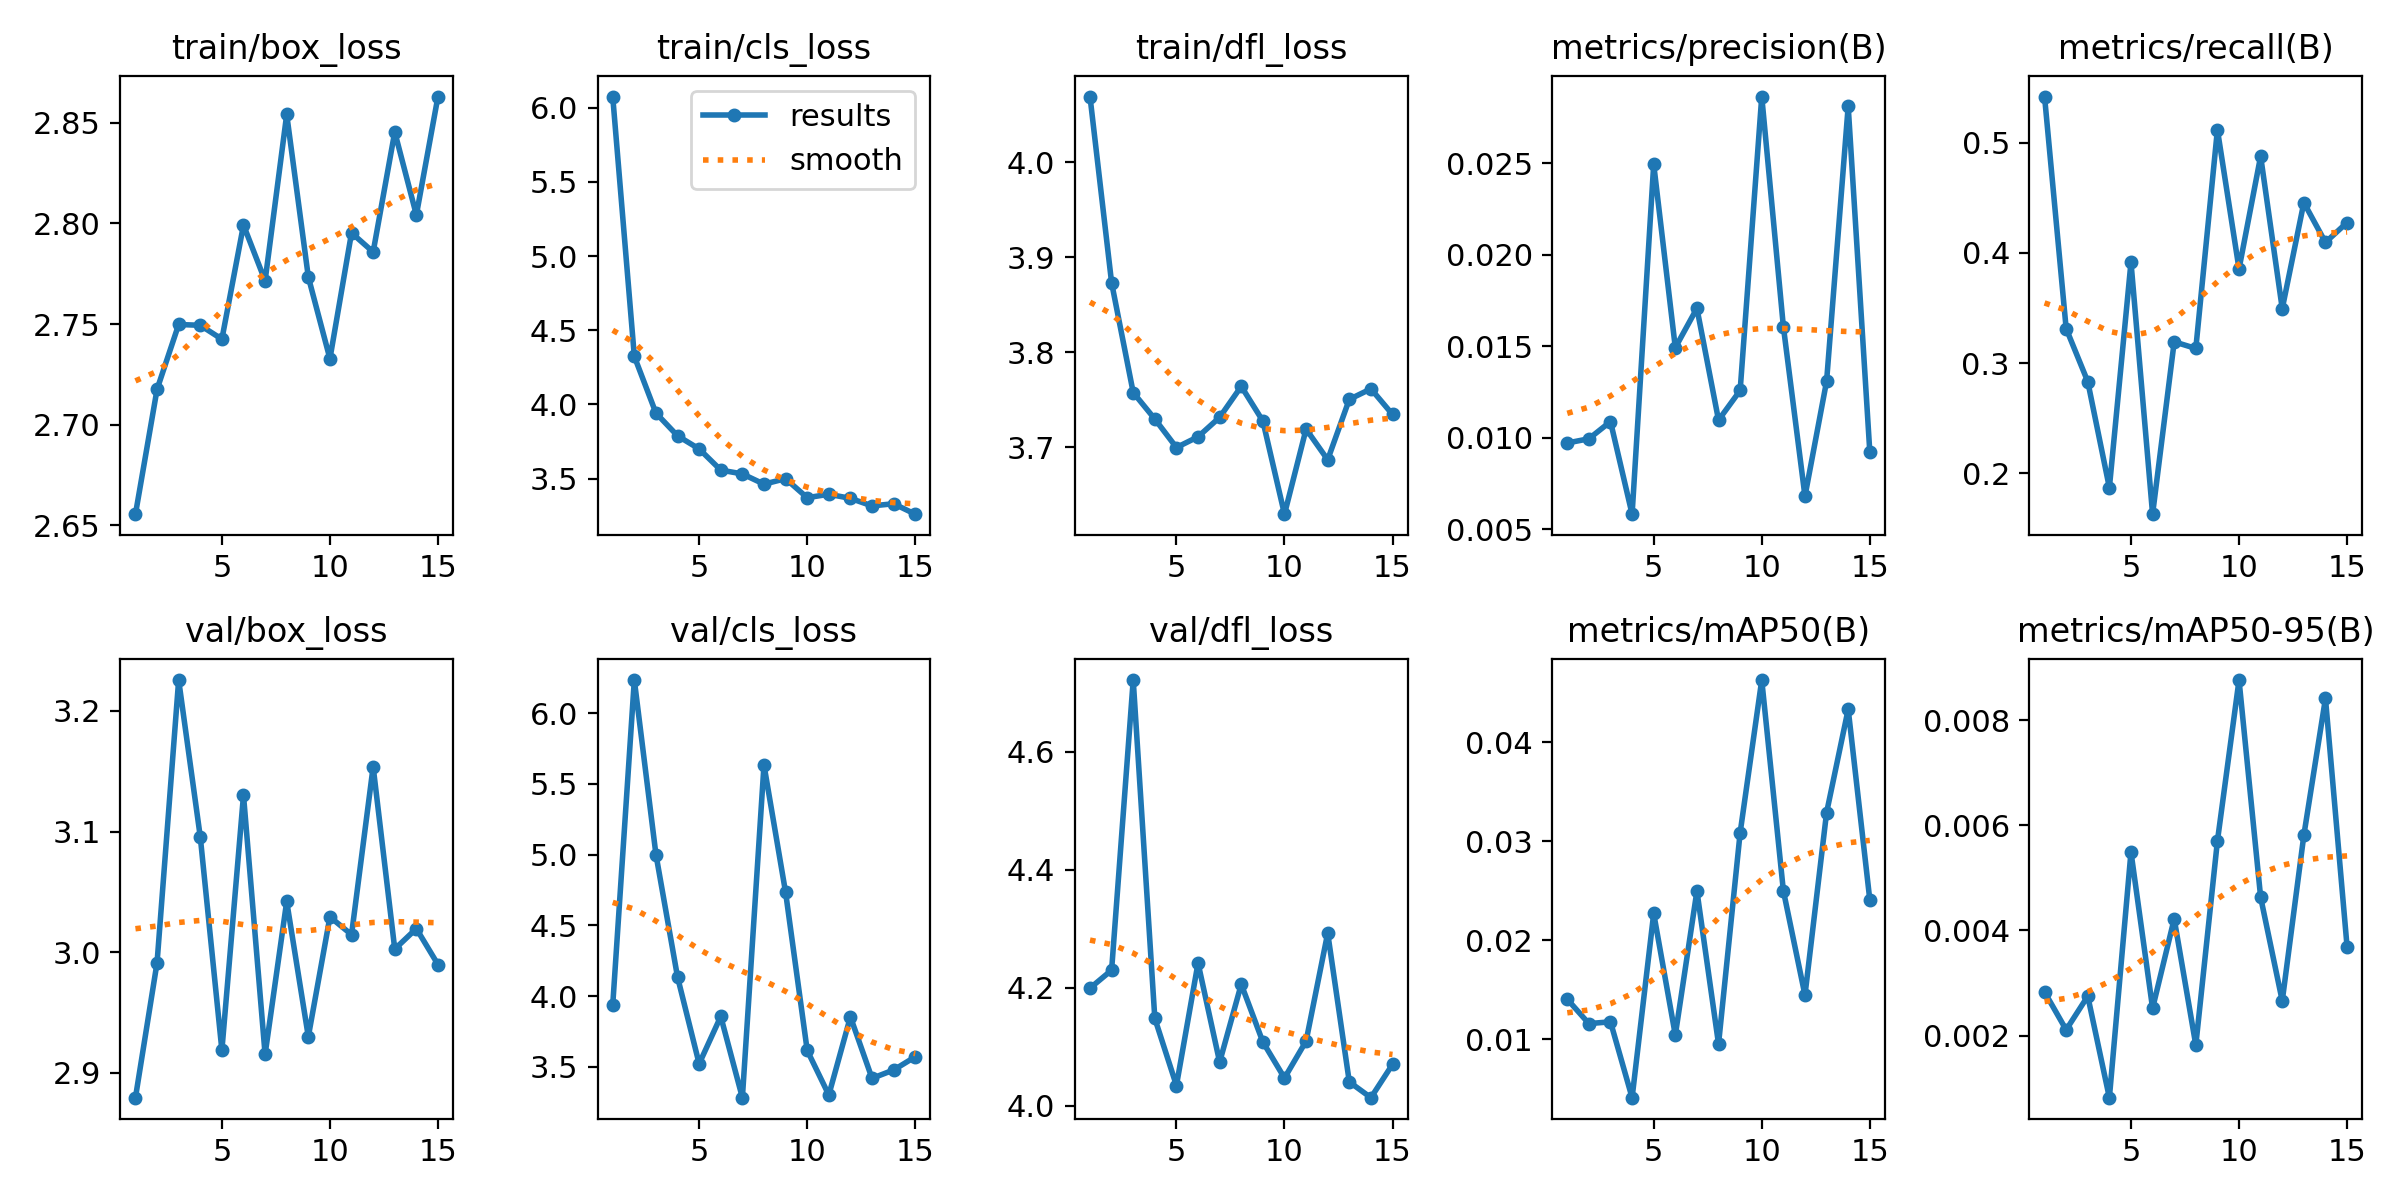

The table this chart was drawn from, first rows:
epoch, train/box_loss, train/cls_loss, train/dfl_loss, metrics/precision(B), metrics/recall(B), metrics/mAP50(B), metrics/mAP50-95(B), val/box_loss, val/cls_loss, val/dfl_loss, lr/pg0, lr/pg1, lr/pg2
1, 2.656, 6.075, 4.069, 0.00972, 0.5422, 0.01405, 0.00283, 2.879, 3.935, 4.199, 0.0006656, 0.0006656, 0.0006656
2, 2.718, 4.324, 3.873, 0.00995, 0.3313, 0.01159, 0.00211, 2.991, 6.234, 4.23, 0.001306, 0.001306, 0.001306
3, 2.75, 3.942, 3.758, 0.01089, 0.2831, 0.01177, 0.00275, 3.226, 5, 4.721, 0.00192, 0.00192, 0.00192
4, 2.749, 3.789, 3.73, 0.00583, 0.1867, 0.00411, 0.00082, 3.096, 4.134, 4.148, 0.001881, 0.001881, 0.001881
5, 2.743, 3.7, 3.7, 0.02495, 0.3916, 0.02271, 0.00549, 2.919, 3.521, 4.034, 0.001842, 0.001842, 0.001842
6, 2.799, 3.558, 3.711, 0.01493, 0.1626, 0.01043, 0.00252, 3.13, 3.855, 4.242, 0.001802, 0.001802, 0.001802
7, 2.772, 3.532, 3.732, 0.01708, 0.3193, 0.02498, 0.00422, 2.915, 3.281, 4.074, 0.001762, 0.001762, 0.001762
8, 2.854, 3.463, 3.764, 0.01097, 0.3132, 0.00953, 0.00182, 3.042, 5.633, 4.206, 0.001723, 0.001723, 0.001723
9, 2.773, 3.5, 3.728, 0.01259, 0.5121, 0.03086, 0.0057, 2.93, 4.733, 4.108, 0.001683, 0.001683, 0.001683
10, 2.733, 3.372, 3.63, 0.02865, 0.3855, 0.04628, 0.00876, 3.029, 3.615, 4.047, 0.001644, 0.001644, 0.001644
11, 2.795, 3.395, 3.719, 0.01608, 0.4879, 0.02501, 0.00463, 3.014, 3.3, 4.109, 0.001604, 0.001604, 0.001604
12, 2.786, 3.367, 3.687, 0.00681, 0.3494, 0.01446, 0.00266, 3.154, 3.853, 4.293, 0.001564, 0.001564, 0.001564
13, 2.845, 3.316, 3.751, 0.01309, 0.4458, 0.03289, 0.00581, 3.002, 3.418, 4.04, 0.001525, 0.001525, 0.001525
14, 2.804, 3.331, 3.762, 0.02812, 0.4096, 0.04333, 0.00841, 3.019, 3.477, 4.014, 0.001485, 0.001485, 0.001485
15, 2.863, 3.261, 3.735, 0.00924, 0.4277, 0.02409, 0.00369, 2.99, 3.57, 4.07, 0.001446, 0.001446, 0.001446
